Run: headless pygame with SDL's dummy video driver; simulated clock (each Clock.tick advances the game by its frame time, no real sleeping); random seed 0; keys injected as events and as key.get_pressed() state; mouse plan: one left click at the window centre at the start of phase 2, then a move to the lower-right quarter at the start of phase 3.
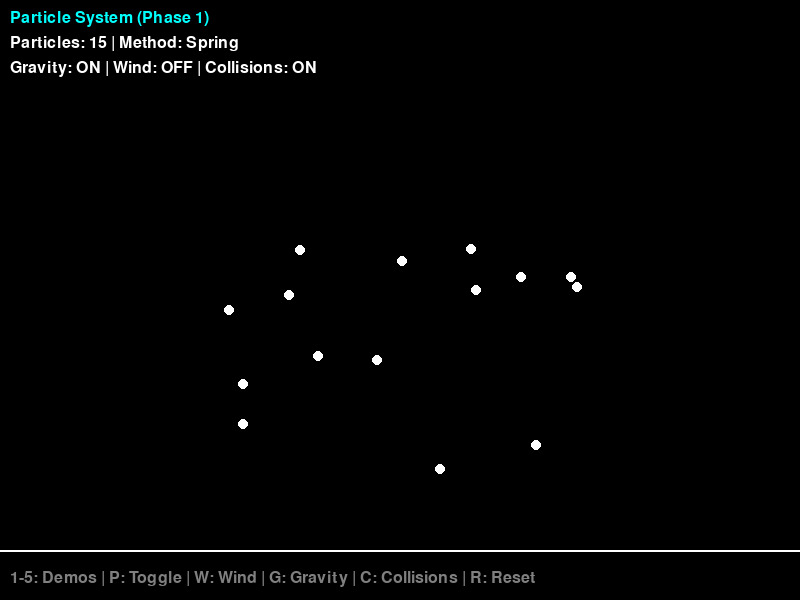
Frame 1 of 4 · flips 1–60 · no input
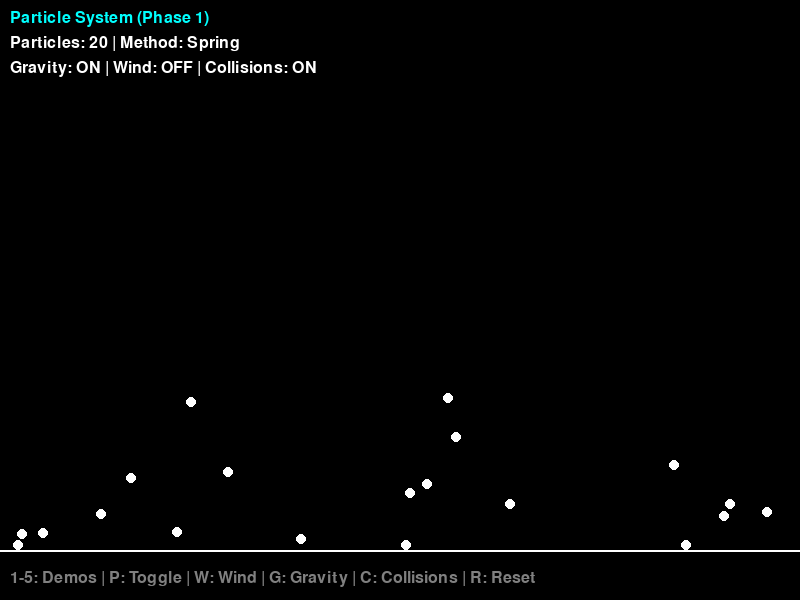
Frame 2 of 4 · flips 61–180 · clicked the window centre · tapped SPACE, RETURN · held RIGHT (→), D
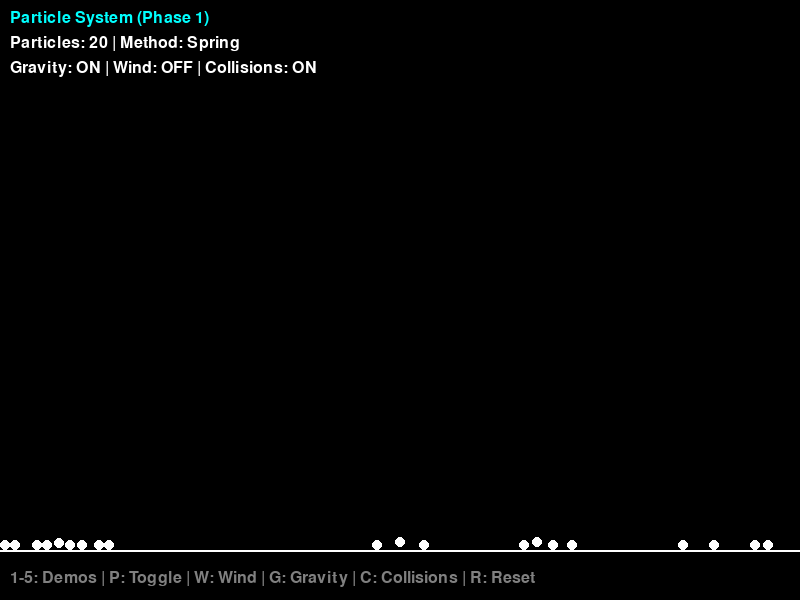
Frame 3 of 4 · flips 181–300 · moved the mouse to the lower-right quarter · held DOWN (↓), S
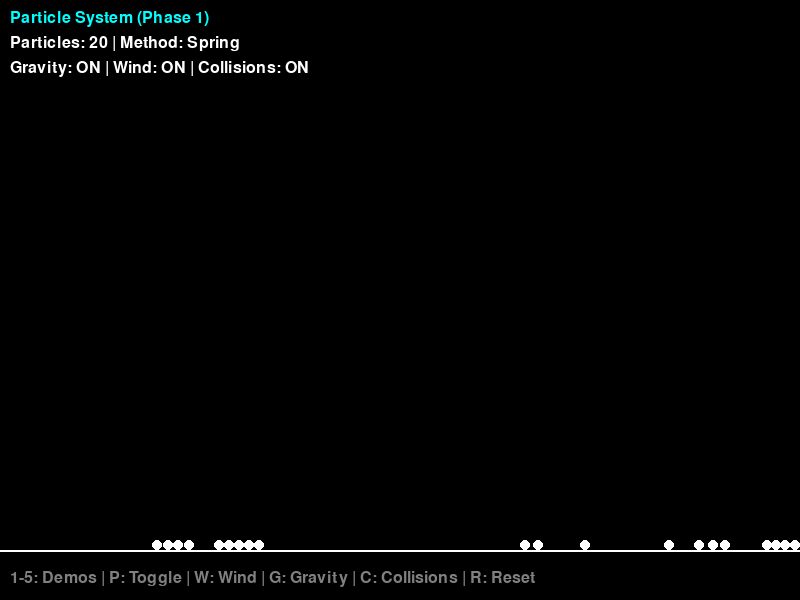
Frame 4 of 4 · flips 301–420 · held LEFT (←), A, UP (↑), W

The pygame program that drew these frames:

"""Complete Physics Engine Demo - Phases 1, 2, 3
Press 1-5 to switch demos | P: Toggle PBD/Spring | W: Wind | G: Gravity | C: Collisions | R: Reset
"""
import pygame
import math

pygame.init()

WIDTH, HEIGHT = 800, 600
screen = pygame.display.set_mode((WIDTH, HEIGHT))
pygame.display.set_caption("Physics Engine - Phases 1, 2, 3")
clock = pygame.time.Clock()

# MODIFIERS
gravity = 500
wind = 0
stiffness = 200
damping = 5.0
pbd_stiffness = 1.0
pbd_iterations = 10
bounce = 0.6
friction = 0.95
ground_y = HEIGHT - 50

# State
demo = 'particles'
use_pbd = False
gravity_on = True
collisions_on = True
particles = []
connections = []
dragging = None

def reset():
    global particles, connections, dragging
    particles = []
    connections = []
    dragging = None
    
    if demo == 'particles':
        for i in range(15):
            angle = (i / 15) * 2 * math.pi
            particles.append({
                'x': WIDTH/2, 'y': 100,
                'vx': math.cos(angle) * 150, 'vy': math.sin(angle) * 150,
                'px': WIDTH/2, 'py': 100, 'pinned': False
            })
    
    elif demo == 'rope':
        seg_len = 15
        for i in range(21):
            particles.append({
                'x': WIDTH/2, 'y': 100 + i*seg_len,
                'vx': 0, 'vy': 0,
                'px': WIDTH/2, 'py': 100 + i*seg_len,
                'pinned': i == 0
            })
        for i in range(20):
            connections.append({'p1': i, 'p2': i+1, 'len': seg_len})
    
    elif demo == 'cloth':
        rows, cols = 12, 15
        w, h = 400, 300
        dx, dy = w/(cols-1), h/(rows-1)
        x0, y0 = 200, 80
        
        for row in range(rows):
            for col in range(cols):
                particles.append({
                    'x': x0 + col*dx, 'y': y0 + row*dy,
                    'vx': 0, 'vy': 0,
                    'px': x0 + col*dx, 'py': y0 + row*dy,
                    'pinned': row == 0 and (col == 0 or col == cols-1)
                })
        
        for row in range(rows):
            for col in range(cols):
                idx = row * cols + col
                if col < cols-1:
                    connections.append({'p1': idx, 'p2': idx+1, 'len': dx})
                if row < rows-1:
                    connections.append({'p1': idx, 'p2': idx+cols, 'len': dy})

reset()

while True:
    dt = min(clock.tick(60) / 1000.0, 0.02)
    
    for event in pygame.event.get():
        if event.type == pygame.QUIT:
            pygame.quit()
            exit()
        
        if event.type == pygame.KEYDOWN:
            if event.key == pygame.K_1:
                demo, use_pbd = 'particles', False
                reset()
            elif event.key == pygame.K_2:
                demo, use_pbd = 'rope', False
                reset()
            elif event.key == pygame.K_3:
                demo, use_pbd = 'cloth', False
                reset()
            elif event.key == pygame.K_4:
                demo, use_pbd = 'rope', True
                reset()
            elif event.key == pygame.K_5:
                demo, use_pbd = 'cloth', True
                reset()
            elif event.key == pygame.K_p:
                use_pbd = not use_pbd
                reset()
            elif event.key == pygame.K_w:
                wind = 300 if wind == 0 else 0
            elif event.key == pygame.K_g:
                gravity_on = not gravity_on
            elif event.key == pygame.K_c:
                collisions_on = not collisions_on
            elif event.key == pygame.K_r:
                reset()
            elif event.key == pygame.K_SPACE and demo == 'particles':
                for i in range(5):
                    angle = (i/5) * 2 * math.pi
                    particles.append({
                        'x': WIDTH/2, 'y': 100,
                        'vx': math.cos(angle)*100, 'vy': math.sin(angle)*100,
                        'px': WIDTH/2, 'py': 100, 'pinned': False
                    })
        
        if event.type == pygame.MOUSEBUTTONDOWN:
            for i, p in enumerate(particles):
                if math.sqrt((p['x']-event.pos[0])**2 + (p['y']-event.pos[1])**2) < 20:
                    dragging = i
                    break
        
        if event.type == pygame.MOUSEBUTTONUP:
            dragging = None
        
        if event.type == pygame.MOUSEMOTION and dragging is not None:
            particles[dragging]['x'] = event.pos[0]
            particles[dragging]['y'] = event.pos[1]
            particles[dragging]['px'] = event.pos[0]
            particles[dragging]['py'] = event.pos[1]
            particles[dragging]['vx'] = 0
            particles[dragging]['vy'] = 0
    
    # Physics
    if use_pbd:
        # PBD: Predict
        for i, p in enumerate(particles):
            if p['pinned'] or i == dragging:
                continue
            p['px'], p['py'] = p['x'], p['y']
            if gravity_on:
                p['vy'] += dt * gravity
            p['vx'] += dt * wind
            p['x'] += p['vx'] * dt
            p['y'] += p['vy'] * dt
        
        # PBD: Solve
        for _ in range(pbd_iterations):
            for c in connections:
                p1, p2 = particles[c['p1']], particles[c['p2']]
                dx, dy = p2['x']-p1['x'], p2['y']-p1['y']
                dist = math.sqrt(dx*dx + dy*dy)
                if dist < 0.1:
                    continue
                error = (dist - c['len']) / dist * pbd_stiffness * 0.5
                if not p1['pinned']:
                    p1['x'] += dx * error
                    p1['y'] += dy * error
                if not p2['pinned']:
                    p2['x'] -= dx * error
                    p2['y'] -= dy * error
        
        # PBD: Update velocity
        for i, p in enumerate(particles):
            if p['pinned'] or i == dragging:
                continue
            p['vx'] = (p['x'] - p['px']) / dt
            p['vy'] = (p['y'] - p['py']) / dt
    
    else:
        # Spring: Forces
        for i, p in enumerate(particles):
            if p['pinned'] or i == dragging:
                continue
            if gravity_on:
                p['vy'] += dt * gravity
            p['vx'] += dt * wind
        
        # Spring: Apply
        for c in connections:
            p1, p2 = particles[c['p1']], particles[c['p2']]
            dx, dy = p2['x']-p1['x'], p2['y']-p1['y']
            dist = math.sqrt(dx*dx + dy*dy)
            if dist < 0.1:
                continue
            
            force = stiffness * (dist - c['len'])
            fx = (dx/dist) * force + damping * (p2['vx']-p1['vx'])
            fy = (dy/dist) * force + damping * (p2['vy']-p1['vy'])
            
            if not p1['pinned']:
                p1['vx'] += dt * fx
                p1['vy'] += dt * fy
            if not p2['pinned']:
                p2['vx'] -= dt * fx
                p2['vy'] -= dt * fy
        
        # Spring: Update
        for i, p in enumerate(particles):
            if p['pinned'] or i == dragging:
                continue
            p['vx'] *= 0.999
            p['vy'] *= 0.999
            p['x'] += dt * p['vx']
            p['y'] += dt * p['vy']
    
    # Collisions
    if collisions_on:
        for i, p in enumerate(particles):
            if p['pinned'] or i == dragging:
                continue
            
            # Ground
            if p['y'] + 5 >= ground_y:
                p['y'] = ground_y - 5
                p['vy'] *= -bounce
                p['vx'] *= friction
                if abs(p['vy']) < 10:
                    p['vy'] = 0
            
            # Walls
            if p['x'] <= 5:
                p['x'], p['vx'] = 5, -p['vx']*bounce
            if p['x'] >= WIDTH-5:
                p['x'], p['vx'] = WIDTH-5, -p['vx']*bounce
            if p['y'] <= 5:
                p['y'], p['vy'] = 5, -p['vy']*bounce
        
        # Particle collision
        if demo == 'particles':
            for i in range(len(particles)):
                for j in range(i+1, len(particles)):
                    p1, p2 = particles[i], particles[j]
                    dx, dy = p2['x']-p1['x'], p2['y']-p1['y']
                    dist = math.sqrt(dx*dx + dy*dy)
                    if dist < 10 and dist > 0:
                        nx, ny = dx/dist, dy/dist
                        overlap = 10 - dist
                        p1['x'] -= nx * overlap * 0.5
                        p1['y'] -= ny * overlap * 0.5
                        p2['x'] += nx * overlap * 0.5
                        p2['y'] += ny * overlap * 0.5
                        
                        dot = (p2['vx']-p1['vx'])*nx + (p2['vy']-p1['vy'])*ny
                        if dot < 0:
                            p1['vx'] += nx * dot * bounce
                            p1['vy'] += ny * dot * bounce
                            p2['vx'] -= nx * dot * bounce
                            p2['vy'] -= ny * dot * bounce
    
    # Cleanup
    if demo == 'particles':
        particles = [p for p in particles if p['y'] < HEIGHT + 200]
    
    # Draw
    screen.fill((0, 0, 0))
    
    # Ground
    pygame.draw.line(screen, (255, 255, 255), (0, ground_y), (WIDTH, ground_y), 2)
    
    # Connections
    color = (33, 150, 243) if use_pbd else (76, 175, 80)
    for c in connections:
        p1, p2 = particles[c['p1']], particles[c['p2']]
        pygame.draw.line(screen, color, (int(p1['x']), int(p1['y'])), (int(p2['x']), int(p2['y'])), 2)
    
    # Particles
    for i, p in enumerate(particles):
        if p['pinned']:
            color, radius = (244, 67, 54), 8
        elif i == dragging:
            color, radius = (255, 235, 59), 7
        else:
            color, radius = (255, 255, 255), 5
        pygame.draw.circle(screen, color, (int(p['x']), int(p['y'])), radius)
    
    # UI
    font = pygame.font.Font(None, 24)
    
    demo_name = {
        'particles': 'Particle System (Phase 1)',
        'rope': f'Rope (Phase {"3-PBD" if use_pbd else "2-Spring"})',
        'cloth': f'Cloth (Phase {"3-PBD" if use_pbd else "2-Spring"})'
    }
    
    texts = [
        demo_name[demo],
        f"Particles: {len(particles)} | Method: {'PBD' if use_pbd else 'Spring'}",
        f"Gravity: {'ON' if gravity_on else 'OFF'} | Wind: {'ON' if wind else 'OFF'} | Collisions: {'ON' if collisions_on else 'OFF'}",
    ]
    
    for i, text in enumerate(texts):
        surf = font.render(text, True, (0, 255, 255) if i == 0 else (255, 255, 255))
        screen.blit(surf, (10, 10 + i*25))
    
    controls = font.render("1-5: Demos | P: Toggle | W: Wind | G: Gravity | C: Collisions | R: Reset", True, (128, 128, 128))
    screen.blit(controls, (10, HEIGHT - 30))
    
    pygame.display.flip()
